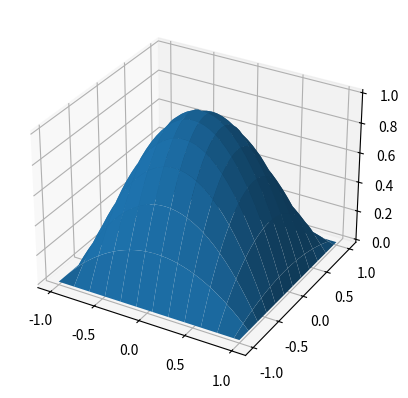

Reproduce this figure in Python. (Note: this script raises an exception after producing the figure.)
"""
Resuelve la ec.:
nabla^2 phi = q

q = 2 ( 2  - x^2 - y^2)

Usando el metodo de sobre-relajacion
"""

import numpy as np
import matplotlib.pyplot as plt
from mpl_toolkits.mplot3d import axes3d


w = 1.8
Nx = Ny = 35
Lx = Ly = 2
h = Lx / (Nx - 1)
max_iter = 1000

def q(x, y):
    output = 2 * (2 - x**2 - y**2)
    return output

def una_iteracion(phi, h=h, q=q):
    """
    Implementa una iteracion de sobre-relajacion
    """
    for i in range(1, Nx-1):
        for j in range(1, Ny-1):
            x_i = i * h - Lx/2
            y_j = j * h - Ly /2
            phi[i, j] = (1-w) * phi[i, j] + w/4 * (phi[i+1, j] + phi[i-1, j] +
                                                   phi[i, j+1] + phi[i, j-1] +
                                                   h**2 * q(x_i, y_j))


phi = np.zeros((Ny, Nx))
phi_prev = phi.copy()

una_iteracion(phi)

def no_ha_convergido(phi, phi_prev, tol=1e-3):
    not_zero = phi != 0
    diff_relat = (phi_prev[not_zero] - phi[not_zero]) / phi[not_zero]
    max_diff = np.fabs(diff_relat).max()
    if max_diff > tol:
        convergio = False
    else:
        convergio = True
    return not convergio

counter = 1
while no_ha_convergido(phi, phi_prev, tol=1e-9) and counter<max_iter:
    phi_prev = phi.copy()
    una_iteracion(phi)
    counter += 1

print("Counter = {}".format(counter))

print(phi)

x = np.linspace(-1, 1, Nx)
y = np.linspace(-1, 1, Ny)
X, Y = np.meshgrid(x, y)

fig = plt.figure(1)
fig.clf()

ax = fig.add_subplot(111, projection='3d')
ax.plot_surface(X, Y, phi, rstride=3, cstride=3)

fig.show()

fig2 = plt.figure(2)
fig2.clf()

ax2 = fig2.add_subplot(111)
ax2.imshow(phi, origin='bottom')
ax2.contour(phi, origin='lower', colors='k')

fig2.show()